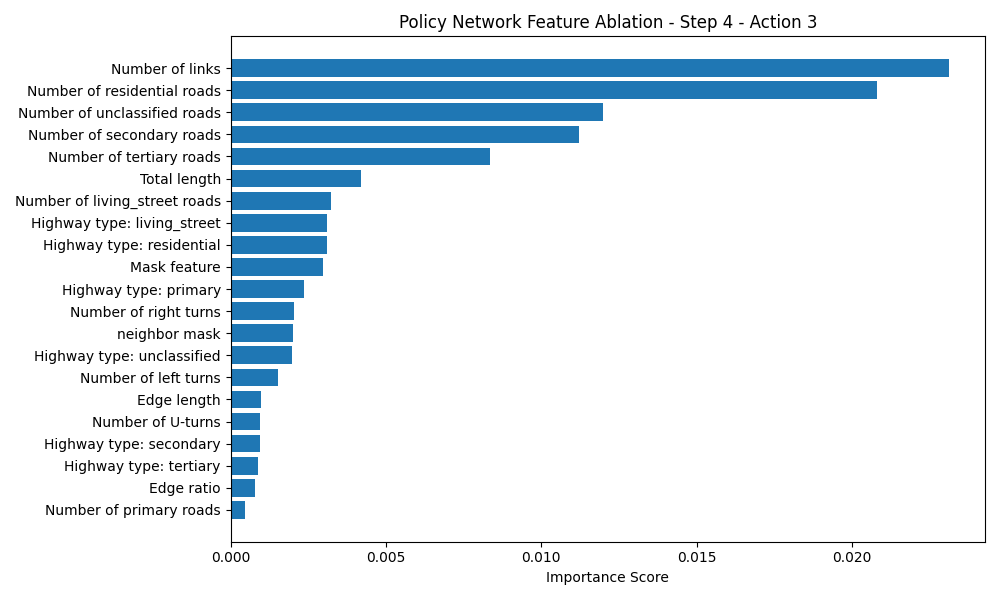

Values plotted in this chart, from the file beside it:
Feature, Importance Score
Number of links, 0.02312
Number of residential roads, 0.02081
Number of unclassified roads, 0.01197
Number of secondary roads, 0.0112
Number of tertiary roads, 0.008335
Total length, 0.004191
Number of living_street roads, 0.003241
Highway type: living_street, 0.003098
Highway type: residential, 0.003094
Mask feature, 0.002986
Highway type: primary, 0.002374
Number of right turns, 0.002033
neighbor mask, 0.00201
Highway type: unclassified, 0.001989
Number of left turns, 0.001536
Edge length, 0.0009731
Number of U-turns, 0.0009568
Highway type: secondary, 0.0009555
Highway type: tertiary, 0.0008834
Edge ratio, 0.0007771
Number of primary roads, 0.0004795
